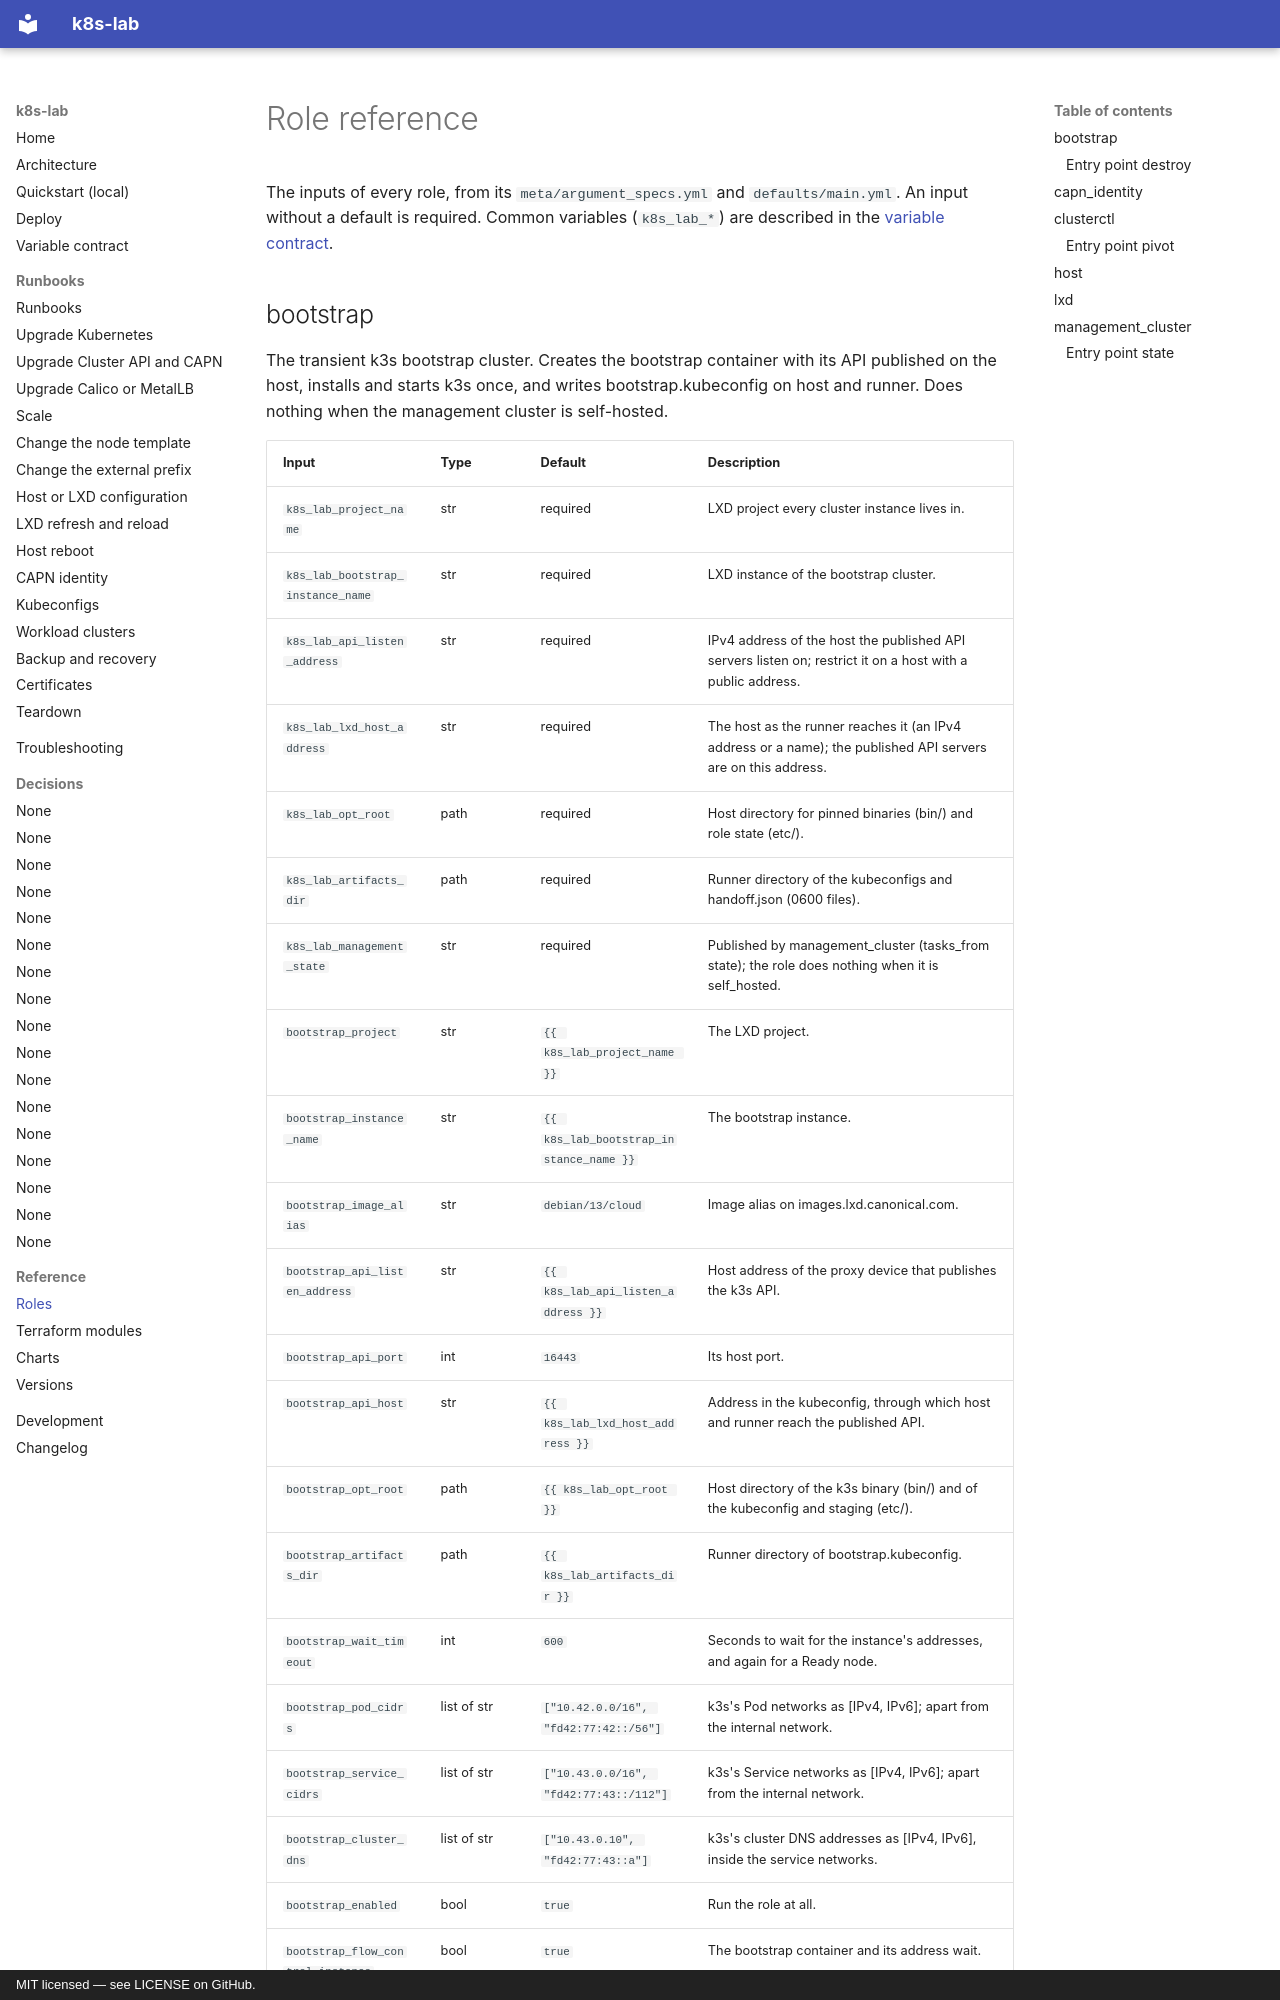

repository: kogeler/k8s-lab · page: reference/roles/index.html · generator: mkdocs · copyright: MIT licensed — see LICENSE on GitHub.

<!-- Generated by scripts/gen_reference.py from the code; do not edit. -->

# Role reference

The inputs of every role, from its `meta/argument_specs.yml` and `defaults/main.yml`. An input without a default is required. Common variables (`k8s_lab_*`) are described in the [variable contract](../variable-contract.md).
